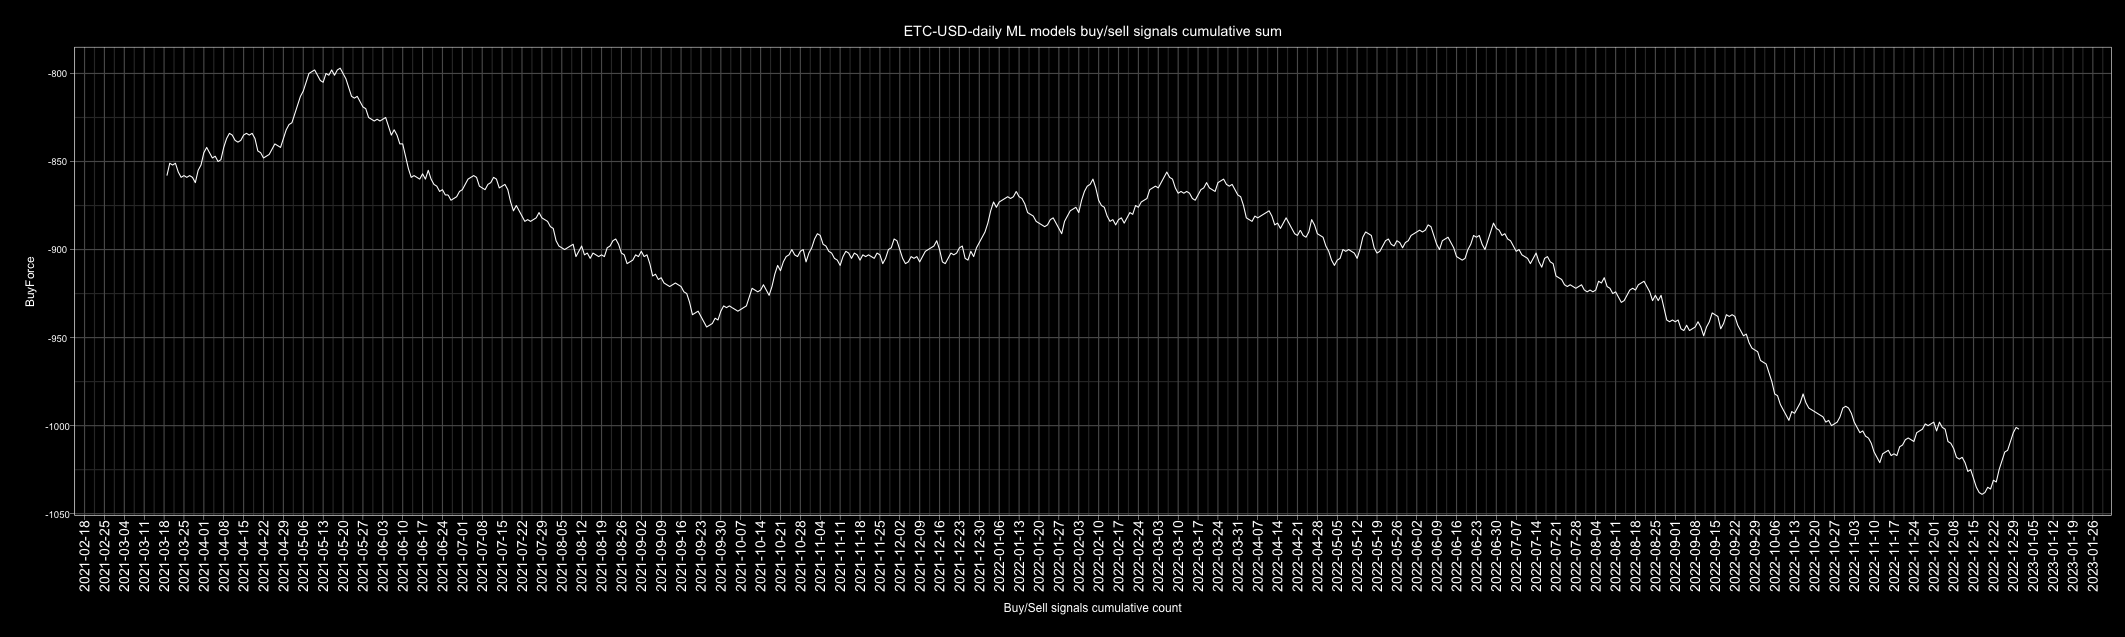

The table this chart was drawn from, first rows:
Date, buy, sell, Action, ActionID
2010-01-01, 4, 3, buy, 1
2010-01-02, 4, 3, buy, 1
2010-01-03, 1, 6, sell, 0
2010-01-04, 2, 5, sell, 0
2010-01-05, 5, 2, buy, 1
2010-01-06, 5, 2, buy, 1
2010-01-07, 1, 6, sell, 0
2010-01-08, 2, 5, sell, 0
2010-01-09, 4, 3, buy, 1
2010-01-10, 5, 2, buy, 1
2010-01-11, 5, 2, buy, 1
2010-01-12, 3, 4, sell, 0
2010-01-13, 5, 2, buy, 1
2010-01-14, 3, 4, sell, 0
2010-01-15, 3, 4, sell, 0
2010-01-16, 5, 2, buy, 1
2010-01-17, 3, 4, sell, 0
2010-01-18, 2, 5, sell, 0
2010-01-19, 3, 4, sell, 0
2010-01-20, 4, 3, buy, 1
2010-01-21, 0, 7, sell, 0
2010-01-22, 4, 3, buy, 1
2010-01-23, 5, 2, buy, 1
2010-01-24, 3, 4, sell, 0
2010-01-25, 3, 4, sell, 0
2010-01-26, 5, 2, buy, 1
2010-01-27, 0, 7, sell, 0
2010-01-28, 3, 4, sell, 0
2010-01-29, 6, 1, buy, 1
2010-01-30, 3, 4, sell, 0
2010-01-31, 0, 7, sell, 0
2010-02-01, 5, 2, buy, 1
2010-02-02, 4, 3, buy, 1
2010-02-03, 4, 3, buy, 1
2010-02-04, 3, 4, sell, 0
2010-02-05, 3, 4, sell, 0
2010-02-06, 4, 3, buy, 1
2010-02-07, 2, 5, sell, 0
2010-02-08, 2, 5, sell, 0
2010-02-09, 5, 2, buy, 1
2010-02-10, 1, 6, sell, 0
2010-02-11, 2, 5, sell, 0
2010-02-12, 2, 5, sell, 0
2010-02-13, 1, 6, sell, 0
2010-02-14, 5, 2, buy, 1
2010-02-15, 6, 1, buy, 1
2010-02-16, 3, 4, sell, 0
2010-02-17, 3, 4, sell, 0
2010-02-18, 5, 2, buy, 1
2010-02-19, 2, 5, sell, 0
2010-02-20, 5, 2, buy, 1
2010-02-21, 0, 7, sell, 0
2010-02-22, 5, 2, buy, 1
2010-02-23, 2, 5, sell, 0
2010-02-24, 6, 1, buy, 1
2010-02-25, 3, 4, sell, 0
2010-02-26, 4, 3, buy, 1
2010-02-27, 4, 3, buy, 1
2010-02-28, 4, 3, buy, 1
2010-03-01, 1, 6, sell, 0
... 4,688 more rows
